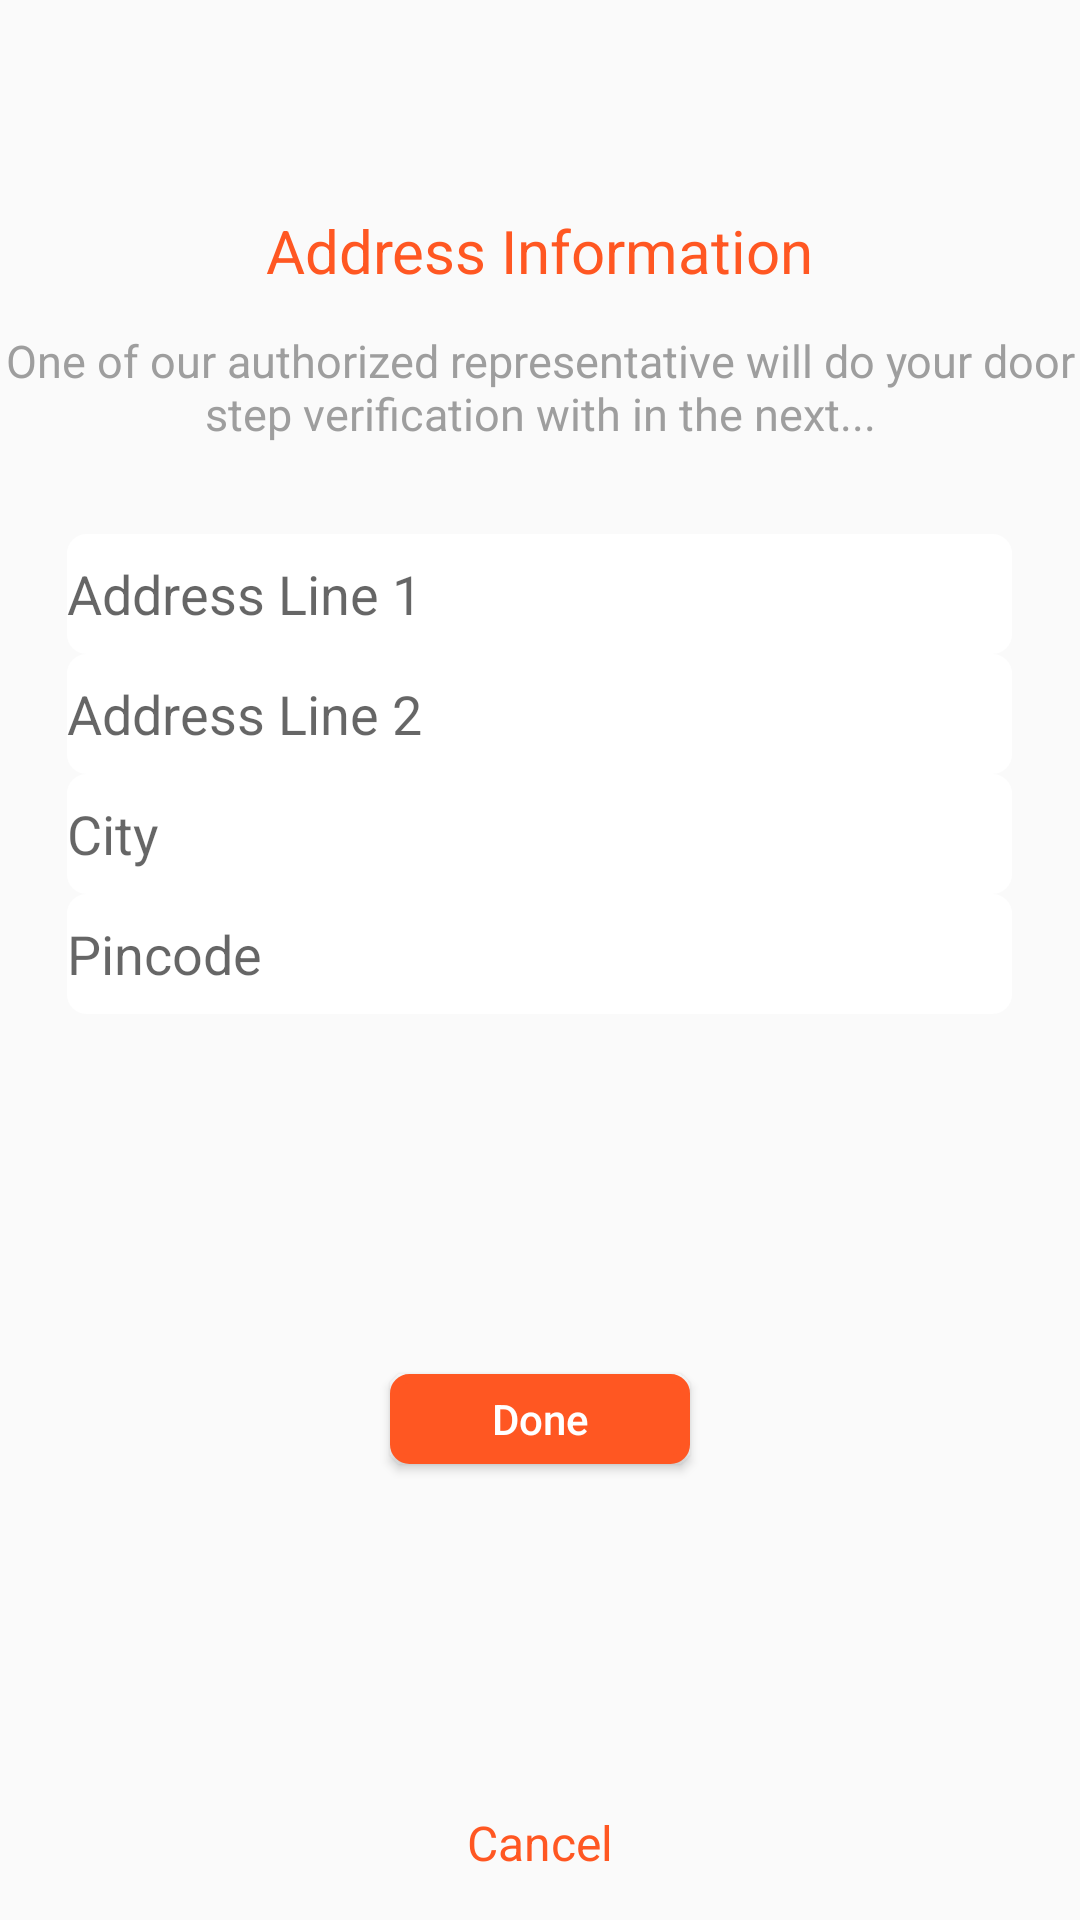

Write the Android layout XML for this screen, with the resource values it uses.
<!-- AndroidManifest.xml: application theme LightTheme -->
<!-- res/layout/address_information.xml -->
<?xml version="1.0" encoding="utf-8"?>
<RelativeLayout xmlns:android="http://schemas.android.com/apk/res/android"
    android:layout_width="match_parent" android:layout_height="match_parent">

    <TextView
        android:layout_width="wrap_content"
        android:layout_height="wrap_content"
        android:text="@string/_AddrInf"
        android:textColor="#FF5722"
        android:textSize="@dimen/Text_SizeLarge"
        android:id="@+id/_txtreferral1"
        android:layout_alignParentTop="true"
        android:layout_centerHorizontal="true"
        android:layout_marginTop="70dp" />

    <TextView
        android:layout_width="wrap_content"
        android:layout_height="wrap_content"
        android:text="@string/_authoriz"
        android:layout_below="@+id/_txtreferral1"
        android:textColor="#9E9E9E"
        android:textSize="@dimen/Text_mini"
        android:id="@+id/_txtreferral2"
        android:gravity="center"
        android:layout_alignParentTop="true"
        android:layout_centerHorizontal="true"
        android:layout_marginTop="110dp" />

    <EditText
        android:layout_width="wrap_content"
        android:layout_height="40dp"
        android:id="@+id/editText"
        android:ems="15"
        android:layout_below="@+id/_txtreferral2"
        android:layout_centerHorizontal="true"
        android:layout_marginTop="30dp"
        android:hint="@string/_Line1"
        android:background="@drawable/edit_style"/>

    <EditText
        android:layout_width="wrap_content"
        android:layout_height="40dp"
        android:inputType="textPassword"
        android:ems="15"
        android:id="@+id/editPwd"
        android:layout_below="@+id/editText"
        android:layout_centerHorizontal="true"
        android:hint="@string/_Line2"
        android:background="@drawable/edit_style"/>

    <EditText
        android:layout_width="wrap_content"
        android:layout_height="40dp"
        android:inputType="textPassword"
        android:ems="15"
        android:id="@+id/editEmailAddress"
        android:layout_below="@+id/editPwd"
        android:layout_centerHorizontal="true"
        android:hint="@string/_City"
        android:background="@drawable/edit_style"/>

    <EditText
        android:layout_width="wrap_content"
        android:layout_height="40dp"
        android:inputType="textPassword"
        android:ems="15"
        android:id="@+id/editpwd2"
        android:layout_below="@+id/editEmailAddress"
        android:layout_centerHorizontal="true"
        android:hint="@string/_Pincode"
        android:background="@drawable/edit_style"/>


    <Button
        android:layout_width="100dp"
        android:layout_height="30dp"
        android:textAllCaps="false"
        android:text="@string/_btnDone"
        android:id="@+id/_btnLogin"
        android:layout_below="@+id/editpwd2"
        android:layout_centerHorizontal="true"
        android:layout_marginTop="120dp"
        android:textColor="#FFFFFF"
        android:background="@drawable/btn_shape"/>

    <TextView
        android:layout_width="wrap_content"
        android:layout_height="wrap_content"
        android:text="@string/_cancel"
        android:id="@+id/_textCancel"
        android:textSize="@dimen/Text_Size"
        android:layout_alignParentBottom="true"
        android:layout_centerHorizontal="true"
        android:textColor="#FF5722"
        android:layout_marginBottom="15dp"/>

</RelativeLayout>
<!-- resources referenced by this layout -->
<resources>
  <dimen name="Text_Size">16sp</dimen>
  <dimen name="Text_SizeLarge">20sp</dimen>
  <dimen name="Text_mini">15sp</dimen>
  <!-- drawable btn_shape (drawable) -->
  <?xml version="1.0" encoding="utf-8"?>
  <shape xmlns:android="http://schemas.android.com/apk/res/android"
      android:thickness="0dp"
      android:shape="rectangle">
  
      <stroke android:width="3dp"
          android:color="#FF5722"/>
  
      <corners android:radius="5dp" />
      <gradient
          android:startColor="#FF5722"
          android:endColor="#FF5722"
          android:type="linear"
          android:angle="270"/>
  </shape>
  <!-- drawable edit_style (drawable) -->
  <?xml version="1.0" encoding="utf-8"?>
  <shape xmlns:android="http://schemas.android.com/apk/res/android"
      android:thickness="0dp"
      android:shape="rectangle">
  
      <stroke android:width="3dp"
          android:color="#FFFFFF"/>
  
      <corners android:radius="5dp" />
      <gradient
          android:startColor="#FFFFFF"
          android:endColor="#FFFFFF"
          android:type="linear"
          android:angle="270"/>
  </shape>
  <string name="_AddrInf">Address Information</string>
  <string name="_City">City</string>
  <string name="_Line1">Address Line 1</string>
  <string name="_Line2">Address Line 2</string>
  <string name="_Pincode">Pincode</string>
  <string name="_authoriz">One of our authorized representative will do your door step verification
      with in the next...</string>
  <string name="_btnDone">Done</string>
  <string name="_cancel">Cancel</string>
  <style name="LightTheme" parent="Theme.AppCompat.Light" />
</resources>
